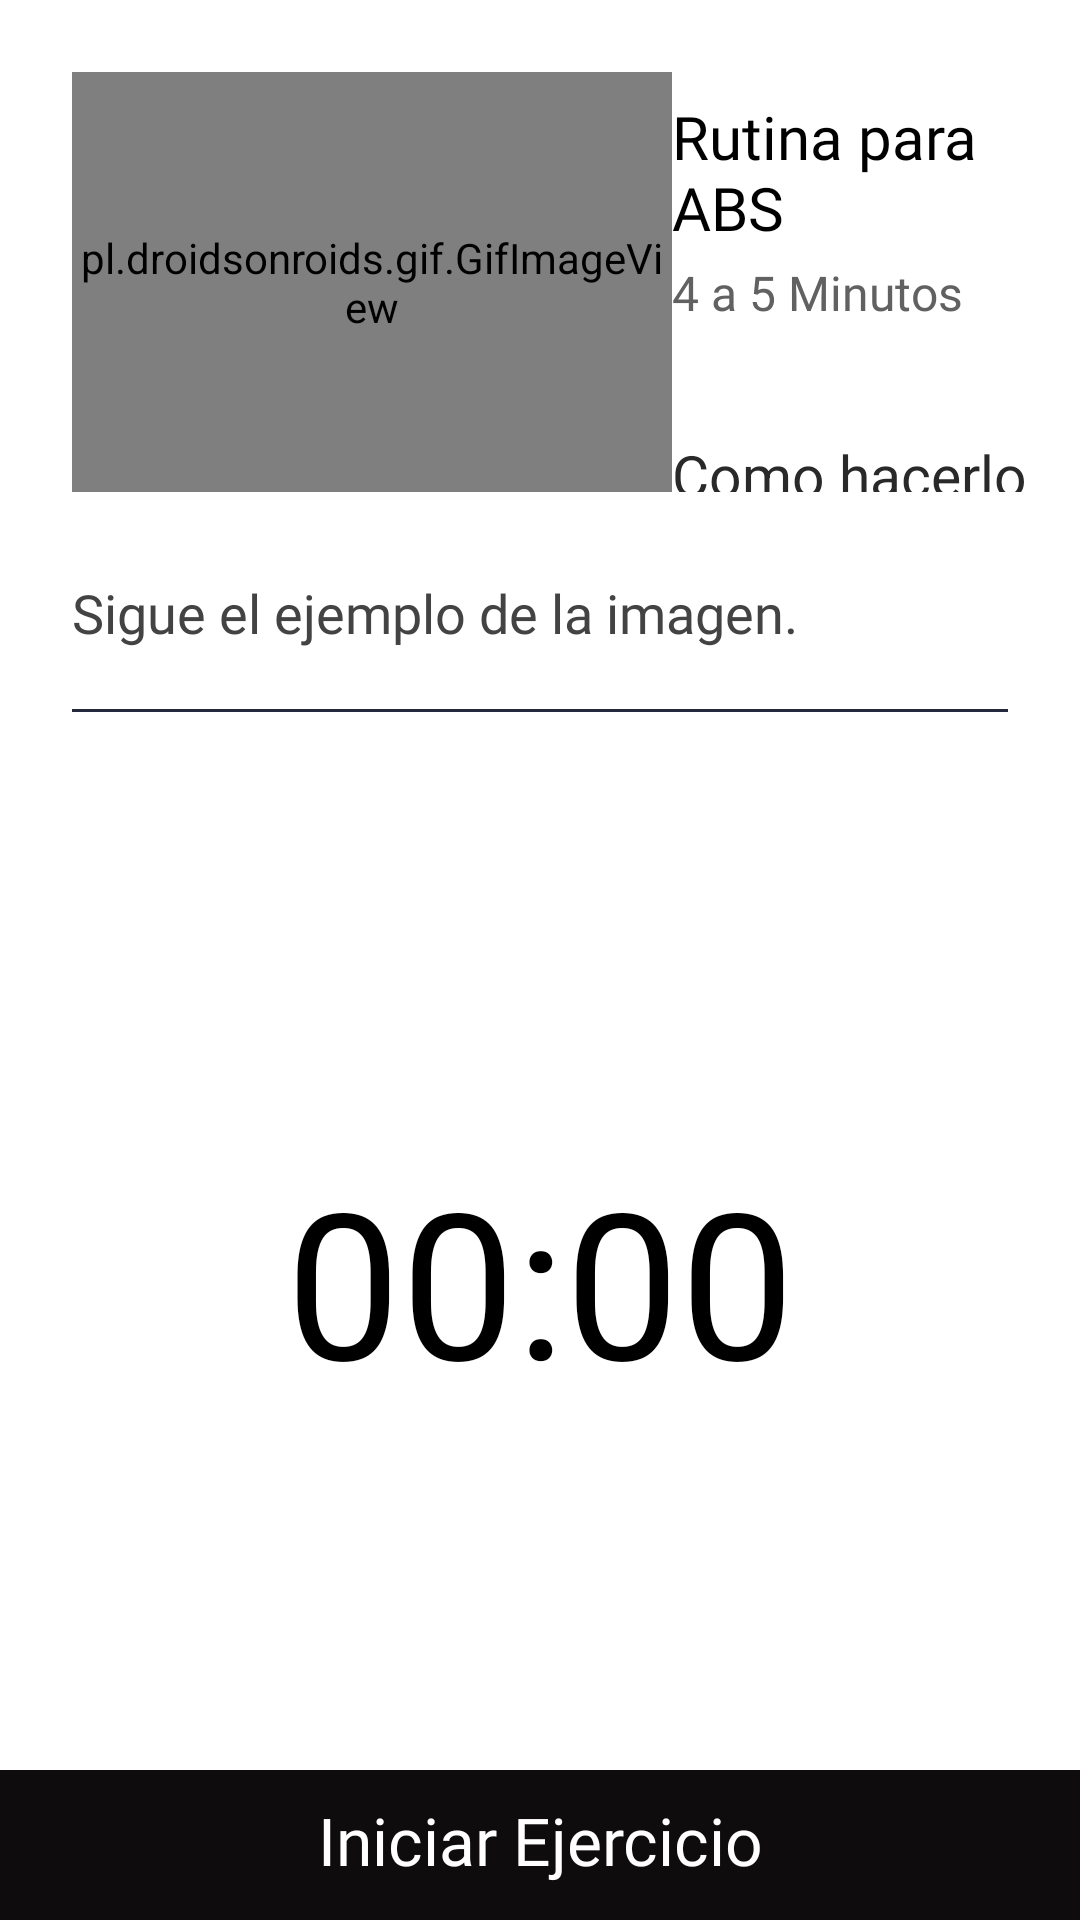

The Android layout XML behind this screen, and the referenced resources:
<!-- AndroidManifest.xml: application theme AppTheme -->
<!-- res/layout/activity_start_work.xml -->
<?xml version="1.0" encoding="utf-8"?>
<androidx.constraintlayout.widget.ConstraintLayout xmlns:android="http://schemas.android.com/apk/res/android"
    xmlns:app="http://schemas.android.com/apk/res-auto"
    xmlns:tools="http://schemas.android.com/tools"
    android:layout_width="match_parent"
    android:layout_height="match_parent"
    android:background="@color/zona_X"
    tools:context=".StartWorkAct">

        <LinearLayout
            android:id="@+id/fitone"
            android:layout_width="match_parent"
            android:layout_height="wrap_content"
            android:layout_marginStart="24dp"
            android:layout_marginTop="24dp"
            android:layout_marginEnd="8dp"
            android:orientation="horizontal"
            app:layout_constraintEnd_toEndOf="parent"
            app:layout_constraintStart_toStartOf="parent"
            app:layout_constraintTop_toTopOf="parent">

            <pl.droidsonroids.gif.GifImageView
                android:id="@+id/gif"
                android:layout_width="200dp"
                android:layout_height="140dp"
                android:layout_gravity="center"
                android:foregroundGravity="center_vertical"
                android:src="@drawable/excerciceone" />

            <LinearLayout
                android:layout_width="match_parent"
                android:layout_height="match_parent"
                android:layout_marginLeft="0dp"
                android:layout_marginTop="8dp"
                android:orientation="vertical">

                <TextView
                    android:id="@+id/fittitle"
                    android:layout_width="wrap_content"
                    android:layout_height="wrap_content"
                    android:fontFamily="@font/ibm_bold"
                    android:hint="@string/titlefis"
                    android:textColorHint="@color/zona_0"
                    android:textSize="20sp" />

                <TextView
                    android:id="@+id/fitonedesc"
                    android:layout_width="wrap_content"
                    android:layout_height="wrap_content"
                    android:layout_marginTop="4dp"
                    android:fontFamily="@font/ibm_regular"
                    android:hint="@string/duration"
                    android:textColorHint="@color/zona_IV"
                    android:textSize="16sp" />

                <TextView
                    android:id="@+id/intropage"
                    android:layout_width="wrap_content"
                    android:layout_height="wrap_content"
                    android:layout_marginTop="37dp"
                    android:hint="@string/howdo"
                    android:textColorHint="@color/zona_II"
                    android:textSize="19sp" />

            </LinearLayout>

        </LinearLayout>

        <TextView
            android:id="@+id/subintropage"
            android:layout_width="340dp"
            android:layout_height="wrap_content"
            android:layout_marginStart="24dp"
            android:layout_marginTop="28dp"
            android:fontFamily="@font/ibm_regular"
            android:hint="@string/descripcion"
            android:lineSpacingExtra="8dp"
            android:textColorHint="@color/zona_III"
            android:textSize="18sp"
            app:layout_constraintStart_toStartOf="parent"
            app:layout_constraintTop_toBottomOf="@+id/fitone" />


        <View
            android:id="@+id/divpage"
            android:layout_width="match_parent"
            android:layout_height="1dp"
            android:layout_marginStart="24dp"
            android:layout_marginTop="20dp"
            android:layout_marginEnd="24dp"
            android:background="#25293E"
            app:layout_constraintEnd_toEndOf="parent"
            app:layout_constraintStart_toStartOf="parent"
            app:layout_constraintTop_toBottomOf="@+id/subintropage" />


        <TextView
            android:id="@+id/timerValue"
            android:layout_width="wrap_content"
            android:layout_height="wrap_content"
            android:layout_marginStart="8dp"
            android:layout_marginTop="144dp"
            android:layout_marginEnd="8dp"
            android:text="00:00"
            android:textColor="#000000"
            android:textSize="68sp"
            app:layout_constraintEnd_toEndOf="parent"
            app:layout_constraintStart_toStartOf="parent"
            app:layout_constraintTop_toBottomOf="@+id/divpage" />


        <ImageView
            android:id="@+id/imgtimer"
            android:layout_width="320dp"
            android:layout_height="320dp"
            android:layout_marginStart="8dp"
            android:layout_marginTop="32dp"
            android:layout_marginEnd="8dp"
            android:src="@drawable/ictimerbg"
            app:layout_constraintEnd_toEndOf="parent"
            app:layout_constraintHorizontal_bias="0.493"
            app:layout_constraintStart_toStartOf="parent"
            app:layout_constraintTop_toBottomOf="@+id/divpage" />


        <View
            android:id="@+id/bgprogress"
            android:layout_width="match_parent"
            android:layout_height="50dp"
            android:background="#0E0C0C"
            app:layout_constraintBottom_toBottomOf="parent"
            app:layout_constraintEnd_toEndOf="parent"
            app:layout_constraintStart_toStartOf="parent" />

        <TextView
            android:id="@+id/btnexercise"
            android:layout_width="wrap_content"
            android:layout_height="wrap_content"
            android:layout_marginStart="8dp"
            android:layout_marginEnd="8dp"
            android:layout_marginBottom="12dp"
            android:fontFamily="@font/ibm_semibold"
            android:hint="@string/star"
            android:textAlignment="center"
            android:textColorHint="@color/zona_X"
            android:textSize="22sp"
            app:layout_constraintBottom_toBottomOf="parent"
            app:layout_constraintEnd_toEndOf="parent"
            app:layout_constraintStart_toStartOf="parent" />

</androidx.constraintlayout.widget.ConstraintLayout>
<!-- resources referenced by this layout -->
<resources>
  <color name="zona_0">#000000</color>
  <color name="zona_II">#292929</color>
  <color name="zona_III">#434343</color>
  <color name="zona_IV">#616161</color>
  <color name="zona_X">#FFFFFF</color>
  <!-- drawable excerciceone: gif bitmap (drawable, 520302 bytes) -->
  <string name="descripcion">Sigue el ejemplo de la imagen.</string>
  <string name="duration">4 a 5 Minutos</string>
  <string name="howdo">Como hacerlo</string>
  <string name="star">Iniciar Ejercicio</string>
  <string name="titlefis">Rutina para ABS</string>
  <style name="AppTheme" parent="Theme.AppCompat.Light.DarkActionBar">
          
          <item name="colorPrimary">@color/colorPrimary</item>
          <item name="colorPrimaryDark">@color/colorPrimaryDark</item>
          <item name="colorAccent">@color/colorAccent</item>
      </style>
  <color name="colorPrimary">#151515</color>
  <color name="colorPrimaryDark">#151515</color>
  <color name="colorAccent">#D81B60</color>
</resources>
